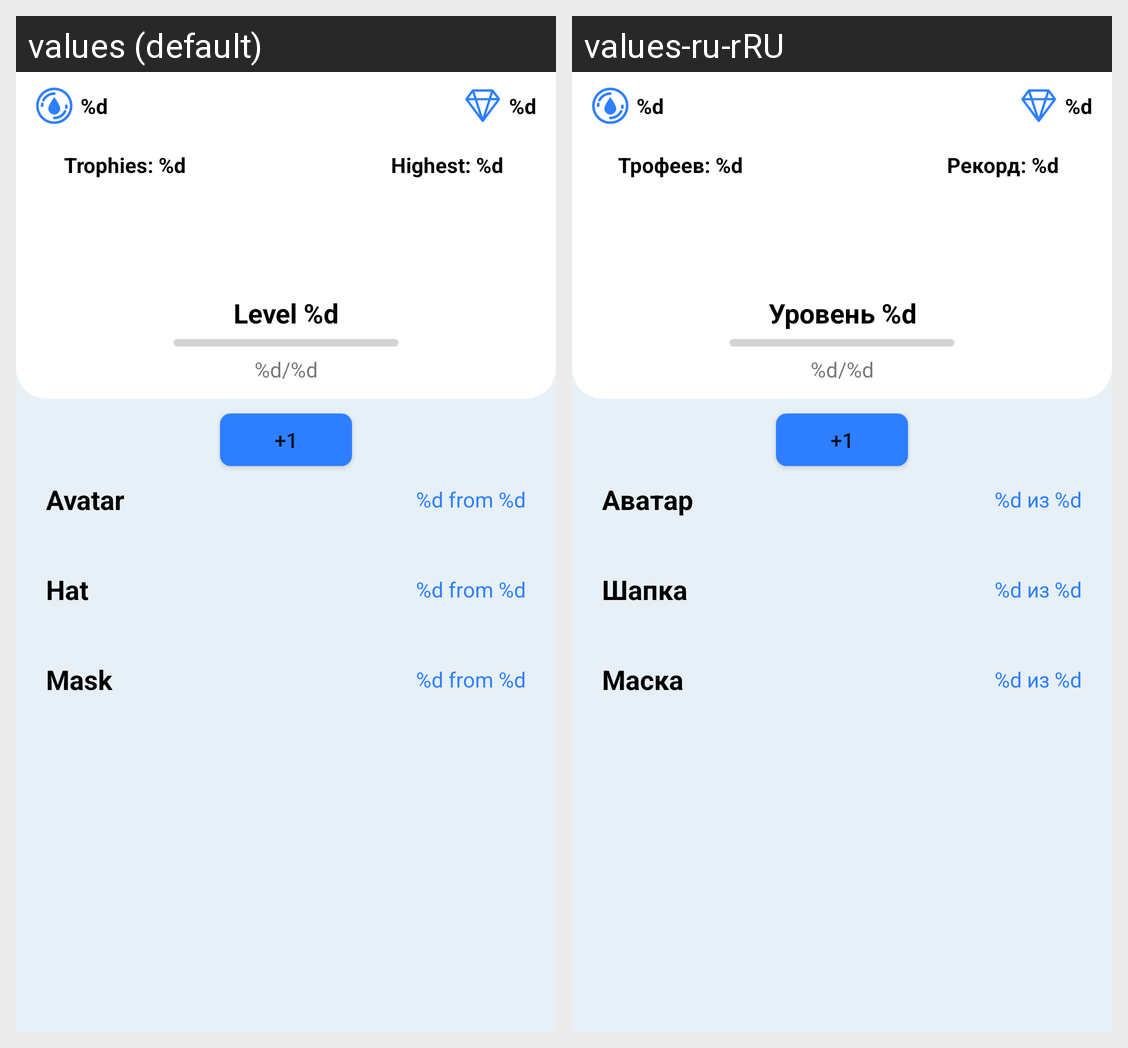

The Android screen above is rendered under two locales of the same app. Produce the string resources it draws, with the default and per-locale values.
Android screen res/layout/activity_avatar.xml rendered under 2 locales, left to right: values (default), values-ru-rRU. Device: Nexus 5 (rendered at 1080×1920; each locale shown at half size, 540×960, under a caption strip naming it); theme Theme.HydrateMe.
Strings drawn on this screen, with the default value and each locale's value (text and hints the layout hard-codes, and strings that could not be matched under every locale, appear in the picture but are not listed):

trophy_amount
  values: Trophies: %d
  values-ru-rRU: Трофеев: %d

highest_score
  values: Highest: %d
  values-ru-rRU: Рекорд: %d

lvl_info
  values: Level %d
  values-ru-rRU: Уровень %d

progress_text
  values: %d/%d
  values-ru-rRU: %d/%d  [not translated; the default value is used]

int_number
  values: %d
  values-ru-rRU: %d  [not translated; the default value is used]

avatar_section
  values: Avatar
  values-ru-rRU: Аватар

int_from_int
  values: %d from %d
  values-ru-rRU: %d из %d

hat
  values: Hat
  values-ru-rRU: Шапка

mask
  values: Mask
  values-ru-rRU: Маска
